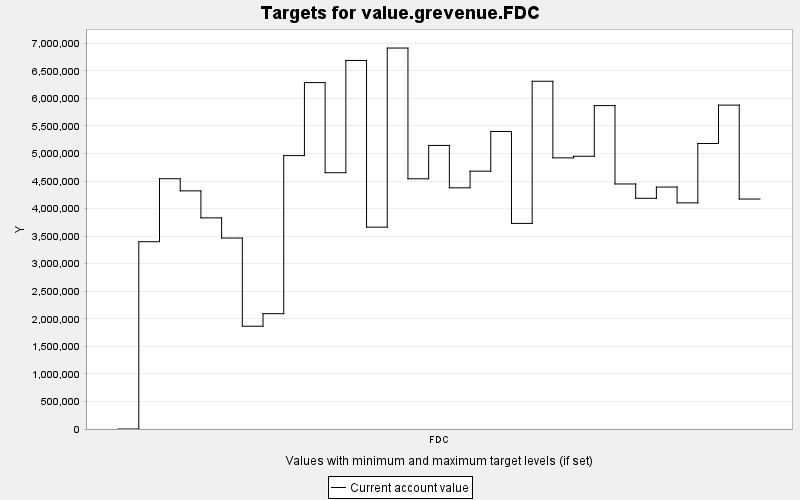

Values plotted in this chart, from the file beside it:
TARGET, PERIOD, YEAR, PERIODWIDTH, MINIMUM, MAXIMUM, MINWEIGHT, MAXWEIGHT, CURRENT, SUMMARY
value.grevenue.FDC, 0, 0, 10.0, 0.0, 10000, 1.0, 1.0, 0.0, 0.0
value.grevenue.FDC, 1, 10, 10.0, 0.0, 10000, 1.0, 1.0, 3399148, 0.0
value.grevenue.FDC, 2, 20, 10.0, 0.0, 10000, 1.0, 1.0, 4542520, 0.0
value.grevenue.FDC, 3, 30, 10.0, 0.0, 10000, 1.0, 1.0, 4322032, 0.0
value.grevenue.FDC, 4, 40, 10.0, 0.0, 10000, 1.0, 1.0, 3831870, 0.0
value.grevenue.FDC, 5, 50, 10.0, 0.0, 10000, 1.0, 1.0, 3465506, 0.0
value.grevenue.FDC, 6, 60, 10.0, 0.0, 10000, 1.0, 1.0, 1865179, 0.0
value.grevenue.FDC, 7, 70, 10.0, 0.0, 10000, 1.0, 1.0, 2093206, 0.0
value.grevenue.FDC, 8, 80, 10.0, 0.0, 10000, 1.0, 1.0, 4961881, 0.0
value.grevenue.FDC, 9, 90, 10.0, 0.0, 10000, 1.0, 1.0, 6287087, 0.0
value.grevenue.FDC, 10, 100, 10.0, 0.0, 10000, 1.0, 1.0, 4651495, 0.0
value.grevenue.FDC, 11, 110, 10.0, 0.0, 10000, 1.0, 1.0, 6688860, 0.0
value.grevenue.FDC, 12, 120, 10.0, 0.0, 10000, 1.0, 1.0, 3663136, 0.0
value.grevenue.FDC, 13, 130, 10.0, 0.0, 10000, 1.0, 1.0, 6913895, 0.0
value.grevenue.FDC, 14, 140, 10.0, 0.0, 10000, 1.0, 1.0, 4541041, 0.0
value.grevenue.FDC, 15, 150, 10.0, 0.0, 10000, 1.0, 1.0, 5146240, 0.0
value.grevenue.FDC, 16, 160, 10.0, 0.0, 10000, 1.0, 1.0, 4377266, 0.0
value.grevenue.FDC, 17, 170, 10.0, 0.0, 10000, 1.0, 1.0, 4679218, 0.0
value.grevenue.FDC, 18, 180, 10.0, 0.0, 10000, 1.0, 1.0, 5399894, 0.0
value.grevenue.FDC, 19, 190, 10.0, 0.0, 10000, 1.0, 1.0, 3731386, 0.0
value.grevenue.FDC, 20, 200, 10.0, 0.0, 10000, 1.0, 1.0, 6311092, 0.0
value.grevenue.FDC, 21, 210, 10.0, 0.0, 10000, 1.0, 1.0, 4921107, 0.0
value.grevenue.FDC, 22, 220, 10.0, 0.0, 10000, 1.0, 1.0, 4950034, 0.0
value.grevenue.FDC, 23, 230, 10.0, 0.0, 10000, 1.0, 1.0, 5869299, 0.0
value.grevenue.FDC, 24, 240, 10.0, 0.0, 10000, 1.0, 1.0, 4447170, 0.0
value.grevenue.FDC, 25, 250, 10.0, 0.0, 10000, 1.0, 1.0, 4186992, 0.0
value.grevenue.FDC, 26, 260, 10.0, 0.0, 10000, 1.0, 1.0, 4391142, 0.0
value.grevenue.FDC, 27, 270, 10.0, 0.0, 10000, 1.0, 1.0, 4104138, 0.0
value.grevenue.FDC, 28, 280, 10.0, 0.0, 10000, 1.0, 1.0, 5181322, 0.0
value.grevenue.FDC, 29, 290, 10.0, 0.0, 10000, 1.0, 1.0, 5878184, 0.0
value.grevenue.FDC, 30, 300, 10.0, 0.0, 10000, 1.0, 1.0, 4173732, 0.0
